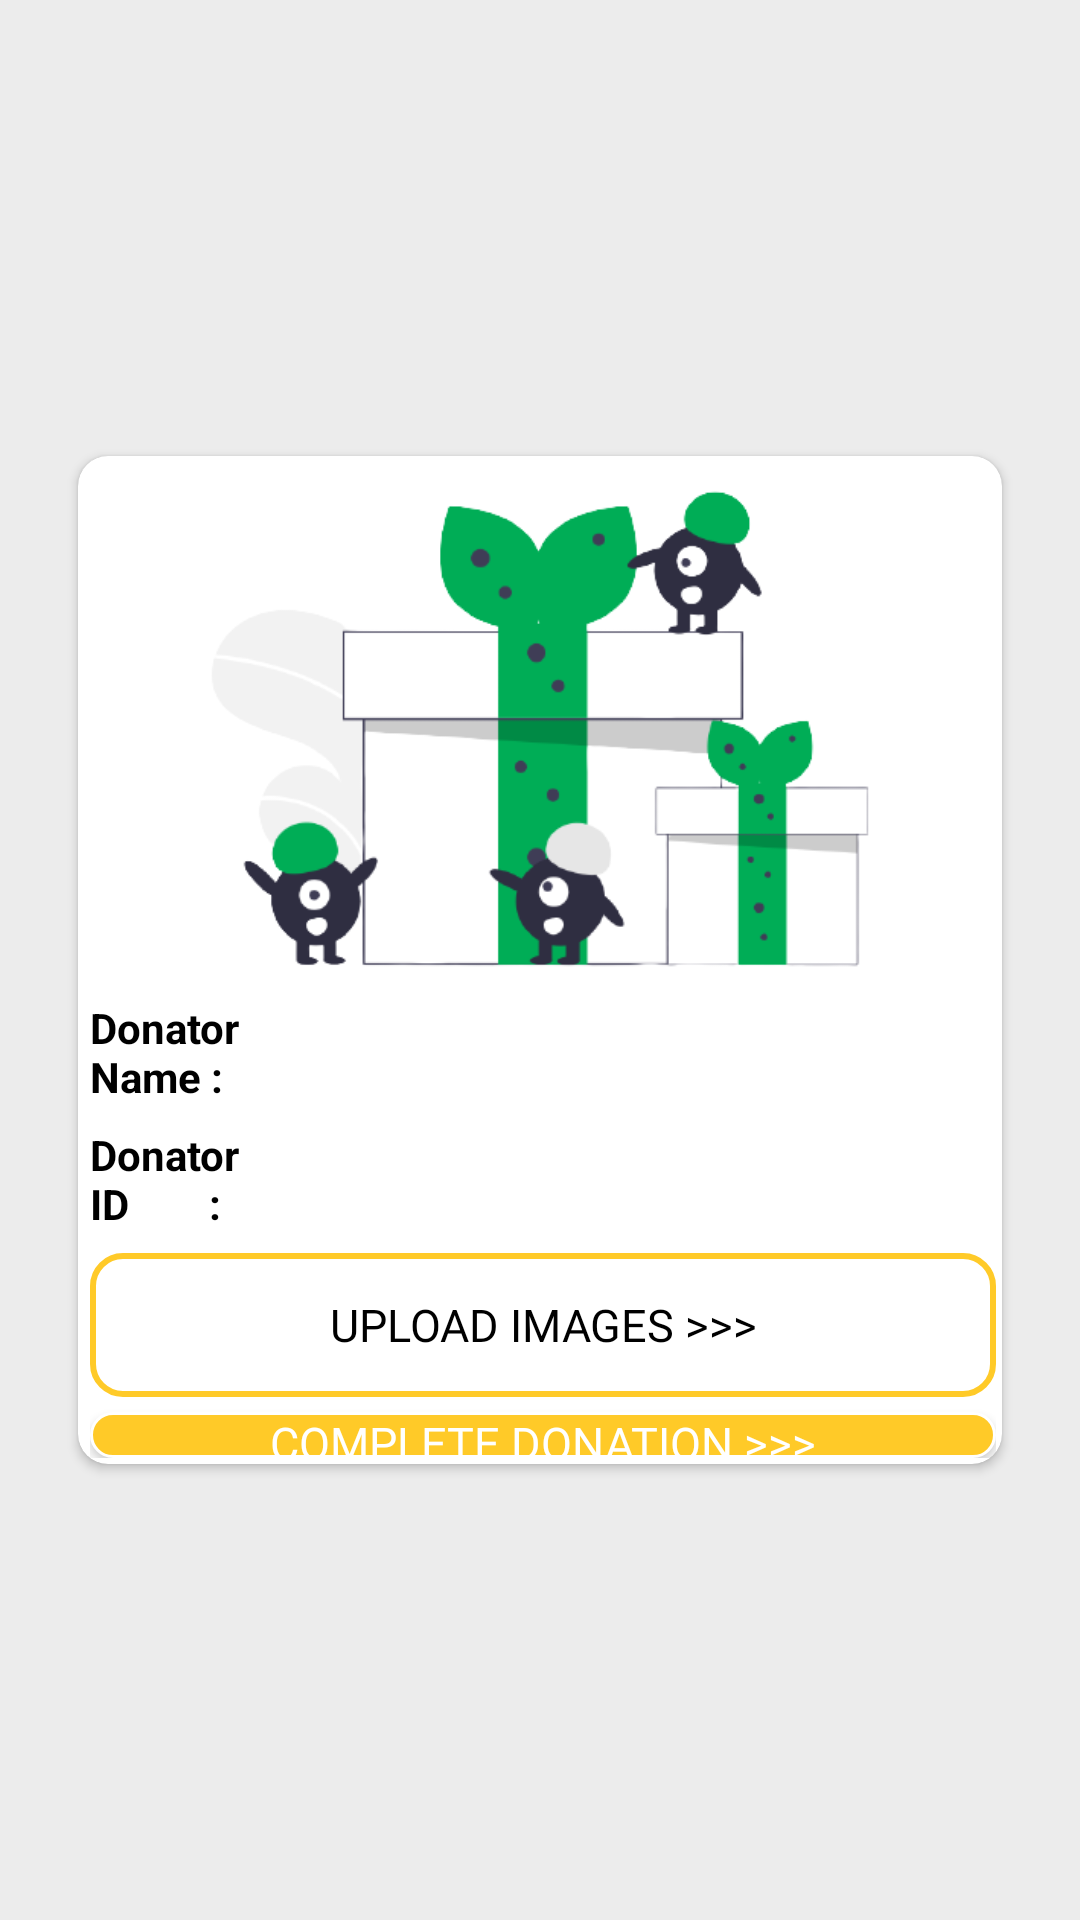

Reconstruct the res/layout file that produces this screen, plus the resources it refers to.
<!-- AndroidManifest.xml: application theme AppTheme -->
<!-- res/layout/completeitem.xml -->
<?xml version="1.0" encoding="utf-8"?>
<LinearLayout xmlns:android="http://schemas.android.com/apk/res/android"
    xmlns:app="http://schemas.android.com/apk/res-auto"
    android:layout_width="match_parent"
    android:gravity="center"
    android:orientation="vertical"
    android:background="@color/prof"
    android:layout_height="wrap_content">


    <androidx.cardview.widget.CardView
        android:layout_width="wrap_content"
        android:layout_height="wrap_content"
        android:layout_marginHorizontal="20dp"
        android:background="@drawable/card_edge"
        android:elevation="510dp"
        app:cardBackgroundColor="@color/white"
        app:cardCornerRadius="10dp"
        app:cardMaxElevation="3dp"
        app:cardPreventCornerOverlap="true"
        app:cardUseCompatPadding="true">


        
        
        
        


        <LinearLayout
            android:layout_width="match_parent"
            android:layout_height="wrap_content"
            android:orientation="vertical">


            <ImageView
                android:id="@+id/imageView"
                android:layout_width="wrap_content"
                android:layout_height="170dp"
                android:layout_gravity="center"
                android:layout_marginHorizontal="3dp"
                android:layout_marginTop="6dp"
                android:background="@color/white"
                android:scaleType="centerCrop"
                android:src="@drawable/gift" />

            <LinearLayout

                android:layout_width="match_parent"
                android:layout_height="wrap_content"
                android:layout_weight="2"
                android:orientation="vertical">


                <LinearLayout
                    android:layout_width="match_parent"
                    android:layout_height="wrap_content"
                    android:layout_marginLeft="2dp"
                    android:layout_marginTop="3dp"
                    android:orientation="horizontal"
                    android:padding="2dp"
                    android:weightSum="2">

                    <LinearLayout
                        android:layout_width="match_parent"
                        android:layout_height="wrap_content"
                        android:layout_weight="1.4">

                        <TextView
                            android:layout_width="match_parent"
                            android:layout_height="wrap_content"
                            android:text="Donator Name :"
                            android:textColor="@color/blacks"
                            android:textStyle="bold" />

                    </LinearLayout>

                    <LinearLayout
                        android:layout_width="match_parent"
                        android:layout_height="wrap_content"
                        android:layout_weight=".6">

                        <TextView
                            android:id="@+id/tvname"
                            android:layout_width="match_parent"
                            android:layout_height="wrap_content"
                            android:textColor="@color/blacks"
                            android:textStyle="bold" />


                    </LinearLayout>

                </LinearLayout>

                <LinearLayout
                    android:layout_width="match_parent"
                    android:layout_height="wrap_content"
                    android:layout_marginLeft="2dp"
                    android:layout_marginTop="3dp"
                    android:orientation="horizontal"
                    android:padding="2dp"
                    android:weightSum="2">

                    <LinearLayout
                        android:layout_width="match_parent"
                        android:layout_height="wrap_content"
                        android:layout_weight="1.4">

                        <TextView
                            android:layout_width="match_parent"
                            android:layout_height="wrap_content"
                            android:layout_weight="1"
                            android:text="Donator ID        :"
                            android:textColor="@color/blacks"
                            android:textStyle="bold" />

                    </LinearLayout>

                    <LinearLayout
                        android:layout_width="match_parent"
                        android:layout_height="wrap_content"
                        android:layout_weight=".6">

                        <TextView
                            android:id="@+id/tvdonationid"
                            android:layout_width="match_parent"
                            android:layout_height="wrap_content"
                            android:layout_weight="1"
                            android:textColor="@color/warningColor"
                            android:textStyle="bold" />

                    </LinearLayout>

                </LinearLayout>


                <LinearLayout
                    android:layout_width="match_parent"
                    android:layout_height="wrap_content"
                    android:layout_marginLeft="2dp"
                    android:layout_marginTop="3dp"
                    android:orientation="horizontal"
                    android:padding="2dp"
                    android:weightSum="2">

                    <LinearLayout
                        android:layout_width="match_parent"
                        android:layout_height="wrap_content"
                        android:layout_weight="5.4"
                        android:orientation="vertical">

                        <Button

                            android:id="@+id/uploadBtn"
                            android:layout_width="match_parent"
                            android:layout_height="wrap_content"
                            android:background="@drawable/recyclebutton"
                            android:fontFamily="@font/baloo"
                            android:text="Upload Images >>>"
                            android:textColor="@color/blacks"
                            android:textSize="15sp"
                            app:strokeColor="@color/coloryellow" />


                        <Button
                            android:id="@+id/complebtn"
                            android:layout_width="match_parent"
                            android:layout_height="wrap_content"
                            android:layout_marginTop="5dp"
                            android:background="@drawable/recyclefinishbutton"
                            android:fontFamily="@font/baloo"
                            android:text="Complete Donation >>>"
                            android:textColor="@color/white"
                            android:textSize="15sp" />


                    </LinearLayout>

                </LinearLayout>

            </LinearLayout>

        </LinearLayout>

    </androidx.cardview.widget.CardView>

</LinearLayout>
<!-- resources referenced by this layout -->
<resources>
  <color name="blacks">#FF000000</color>
  <color name="coloryellow">#ffca28</color>
  <color name="prof">#ECECEC</color>
  <color name="warningColor">#DC2222</color>
  <color name="white">#FFFFFFFF</color>
  <!-- drawable card_edge (drawable) -->
  <?xml version="1.0" encoding="utf-8"?>
  <shape xmlns:android="http://schemas.android.com/apk/res/android" >
      <solid android:color="#FFF" />
      <size android:width="10dp"/>
      <stroke android:width="1dp"
          android:color="#3852FC"></stroke>
      <padding android:bottom="0dp"
          android:left="0dp"
          android:right="0dp"
          android:top="0dp"/>
  
      <corners android:topLeftRadius="5dp"
          android:bottomLeftRadius="5dp"
          android:topRightRadius="5dp"
          android:bottomRightRadius="5dp"/>
  </shape>
  <!-- drawable gift: png bitmap (drawable, 38132 bytes) -->
  <!-- drawable recyclebutton (drawable) -->
  <?xml version="1.0" encoding="utf-8"?>
  <shape xmlns:android="http://schemas.android.com/apk/res/android">
      <stroke android:width="2dp" android:color="@color/coloryellow" />
      <corners android:radius="10dp"/>
  </shape>
  <!-- drawable recyclefinishbutton (drawable) -->
  <?xml version="1.0" encoding="utf-8"?>
  <shape xmlns:android="http://schemas.android.com/apk/res/android">
      <solid android:color="@color/coloryellow"/>
      <stroke android:width="1dp" android:color="@color/white" />
      <corners android:radius="10dp"/>
  </shape>
  <style name="AppTheme" parent="Theme.AppCompat.Light.NoActionBar">
          
          <item name="colorPrimary">@color/colorPrimary</item>
          <item name="colorPrimaryDark">@color/coloryellow</item>
          <item name="colorAccent">@color/coloryellow</item>
  
      </style>
  <color name="colorPrimary">#6200EE</color>
</resources>
